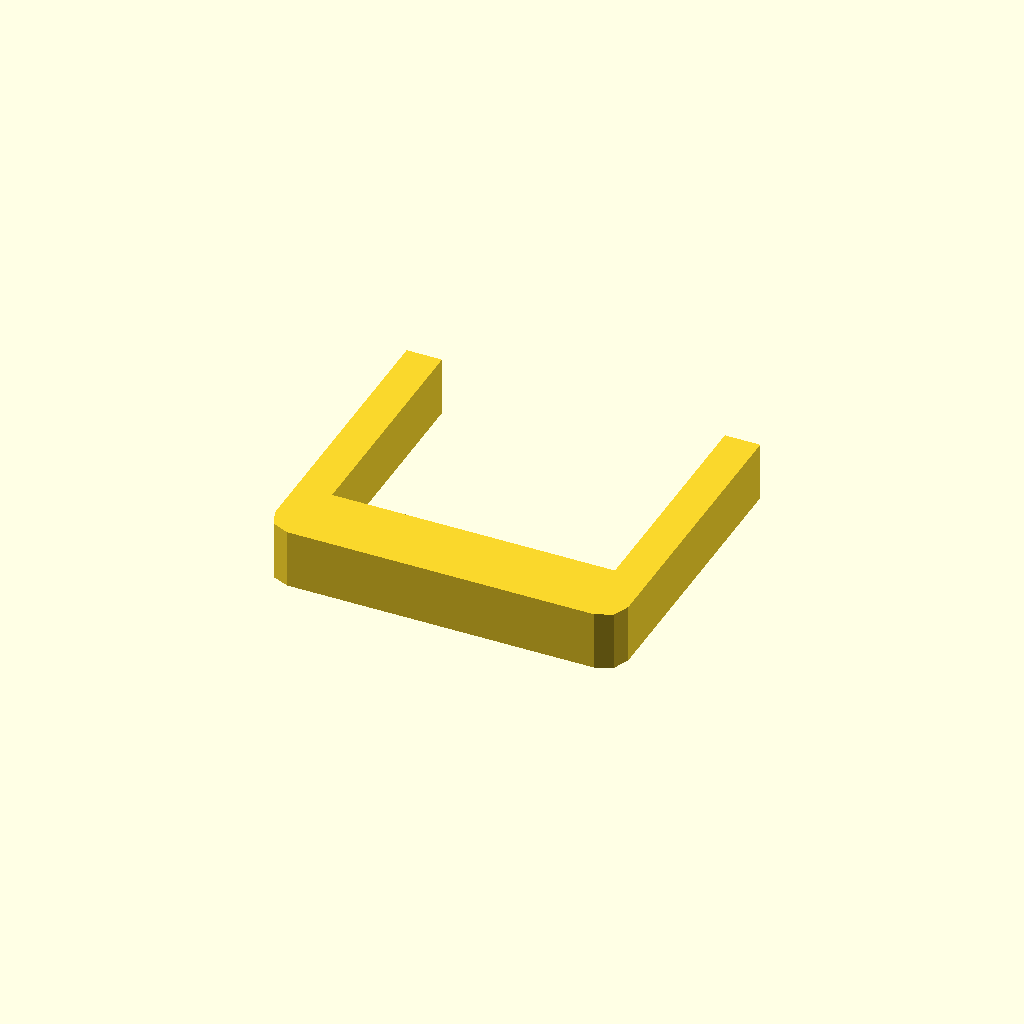
Cell 1: the model at its default parameters.
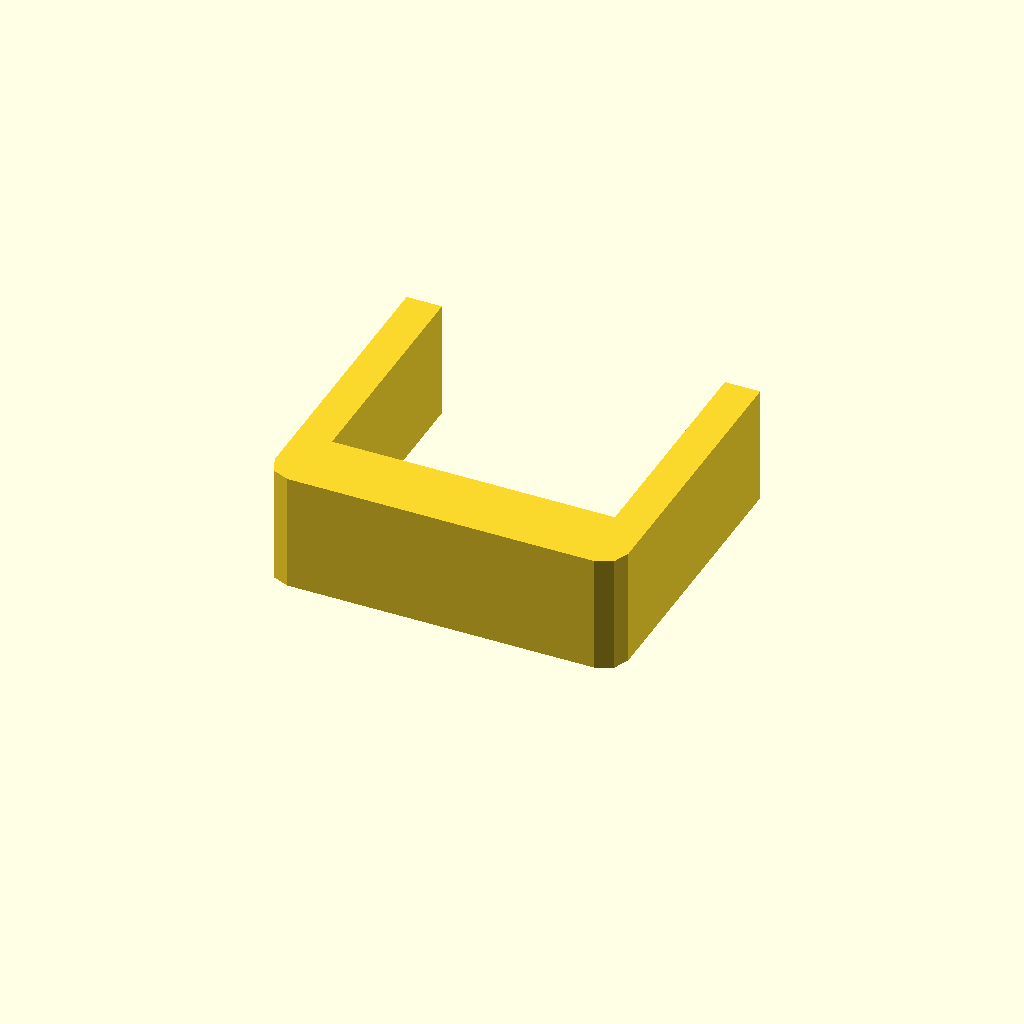
Cell 2: profile_height = 20 (everything else at default).
One fixed orthographic camera (rotation 55°, 0°, 25°; colour scheme Cornfield) for every cell.
The OpenSCAD source (optional_data/data/sketch1/sinkframes/part_0069.scad):
$fn = 32;

// ----------------------------------------------------------------------
// Heat sink frame: 60 x 52 mm frame, 6 mm walls
// ----------------------------------------------------------------------

// --- parameters (mm) ---
profile_height = 10;      // extrusion height
profile_points = 12;      // points of the closed outline

profile = [[0, 4], [1.172, 1.172], [4, 0], [56, 0], [58.828, 1.172], [60, 4], [60, 52], [54, 52], [54, 12], [6, 12], [6, 52], [0, 52]];  // single closed polygon, 12 points, counter clockwise

// --- the one profile operation ---
linear_extrude(height = profile_height) polygon(points = profile);
Customizer parameters (derived from the source; name, type, default, range or options):
profile_height: number, default 10
profile_points: number, default 12
